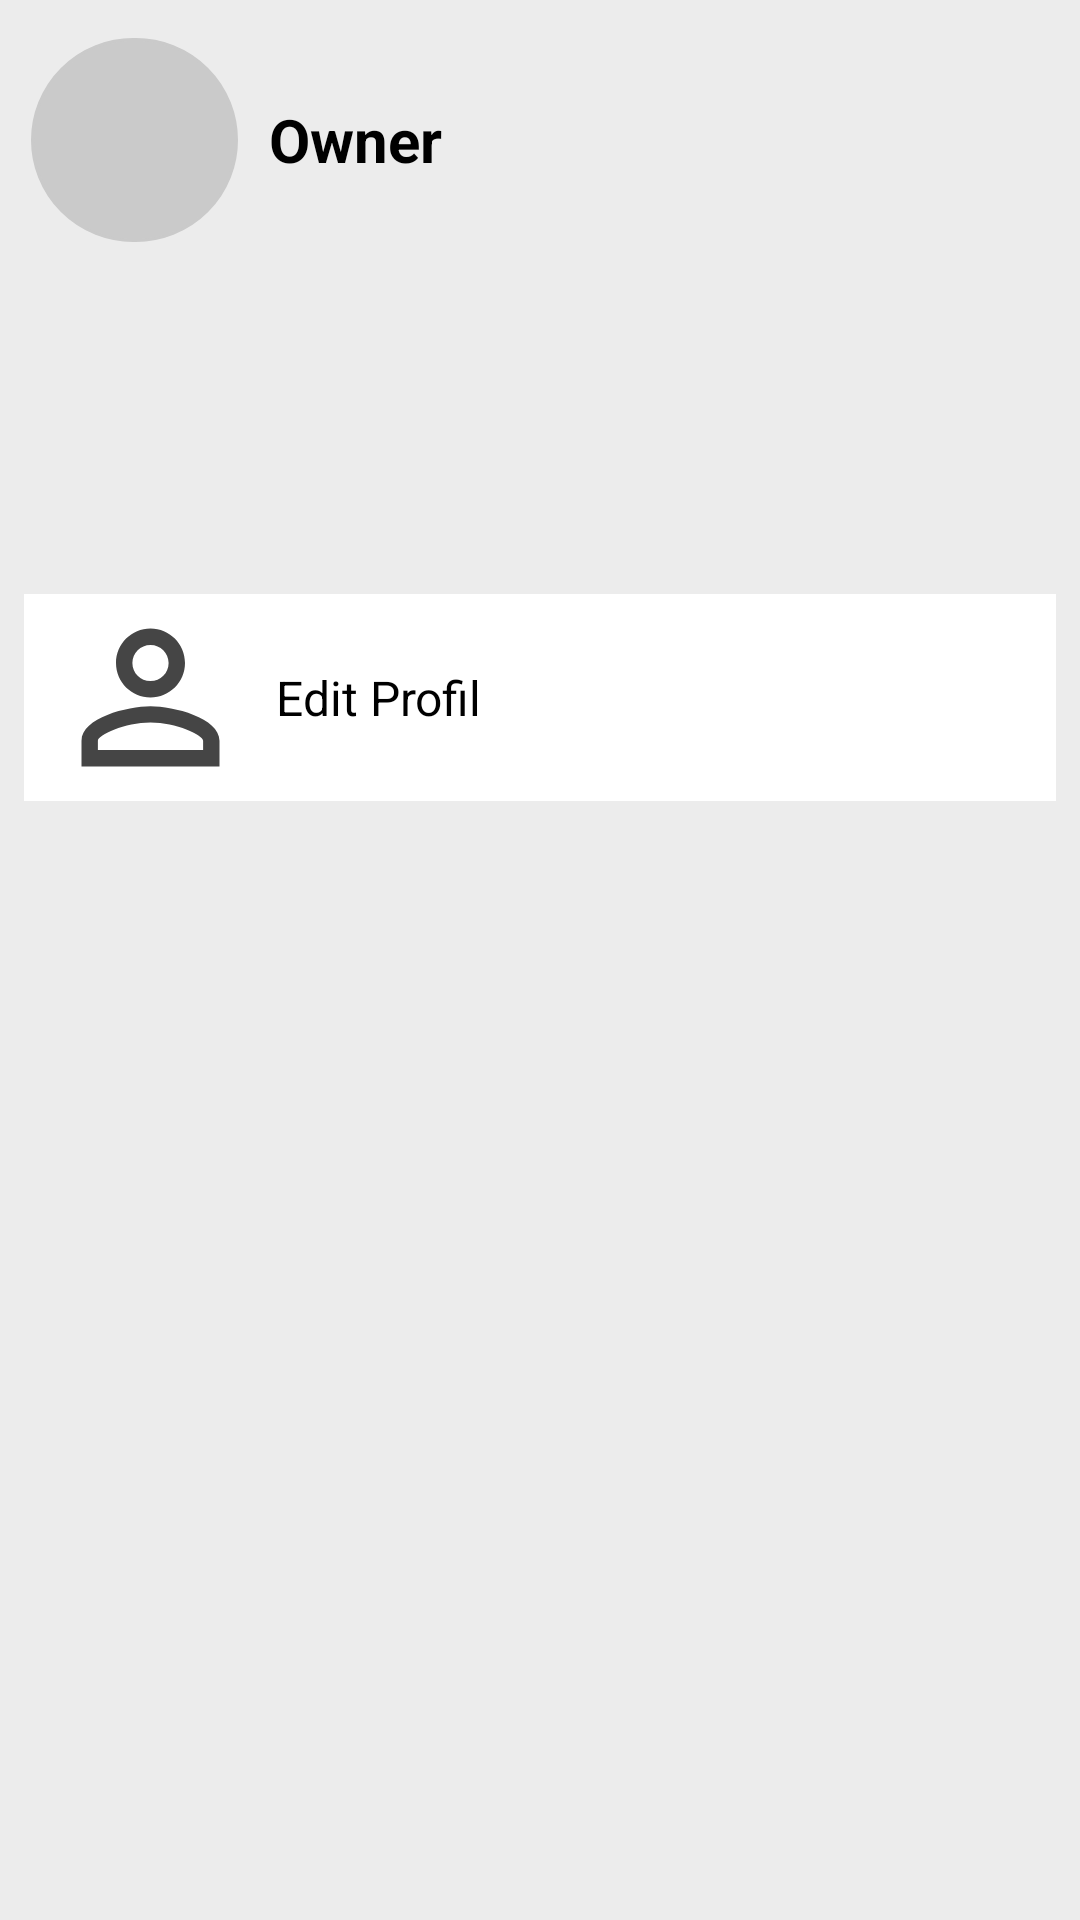

This screen was rendered from an Android layout file. Write that file and the resources it references.
<!-- AndroidManifest.xml: application theme Theme.TAVERENT -->
<!-- res/layout/fragment_akun_sewa.xml -->
<?xml version="1.0" encoding="utf-8"?>
<FrameLayout xmlns:android="http://schemas.android.com/apk/res/android"
    xmlns:app="http://schemas.android.com/apk/res-auto"
    xmlns:tools="http://schemas.android.com/tools"
    android:layout_width="match_parent"
    android:layout_height="match_parent"
    tools:context=".AkunSewa">

    

    <androidx.constraintlayout.widget.ConstraintLayout
        android:layout_width="match_parent"
        android:layout_height="match_parent"
        android:background="#ececec"
        android:backgroundTint="#ececec">

        <LinearLayout
            android:id="@+id/linearLayout4"
            android:layout_width="match_parent"
            android:layout_height="355dp"
            android:gravity="center"
            android:orientation="vertical"
            app:layout_constraintBottom_toBottomOf="parent"
            app:layout_constraintEnd_toEndOf="parent"
            app:layout_constraintHorizontal_bias="1.0"
            app:layout_constraintStart_toStartOf="parent"
            app:layout_constraintTop_toBottomOf="@+id/linearLayout5"
            app:layout_constraintVertical_bias="0.022">

            <LinearLayout
                android:id="@+id/btneditprofilSewa"
                android:layout_width="344dp"
                android:layout_height="69dp"
                android:background="#FFFFFF"
                android:gravity="left"
                android:orientation="horizontal">

                <ImageView
                    android:id="@+id/imageView7"
                    android:layout_width="wrap_content"
                    android:layout_height="match_parent"
                    android:layout_weight="1"
                    android:src="@drawable/ic_baseline_person_outline_24" />

                <TextView
                    android:id="@+id/textView22"
                    android:layout_width="200dp"
                    android:layout_height="match_parent"
                    android:layout_weight="1"
                    android:gravity="center|left"
                    android:text="Edit Profil"
                    android:textColor="#000000"
                    android:textSize="16sp" />
            </LinearLayout>

            <View
                android:id="@+id/view10"
                android:layout_width="match_parent"
                android:layout_height="20dp"
                android:background="#ececec" />

            <View
                android:id="@+id/view7"
                android:layout_width="match_parent"
                android:layout_height="20dp"
                android:background="#ececec" />

            <View
                android:id="@+id/view5"
                android:layout_width="match_parent"
                android:layout_height="20dp"
                android:background="#ececec" />

        </LinearLayout>

        <LinearLayout
            android:id="@+id/linearLayout5"
            android:layout_width="290dp"
            android:layout_height="68dp"
            android:orientation="horizontal"
            app:layout_constraintBottom_toBottomOf="parent"
            app:layout_constraintEnd_toEndOf="parent"
            app:layout_constraintHorizontal_bias="0.146"
            app:layout_constraintStart_toStartOf="parent"
            app:layout_constraintTop_toTopOf="parent"
            app:layout_constraintVertical_bias="0.022">

            <ImageView
                android:id="@+id/imageView15"
                android:layout_width="69dp"
                android:layout_height="match_parent"
                android:background="@drawable/rounded_corner"
                android:src="@drawable/ic_baseline_person_24" />

            <TextView
                android:id="@+id/textView28"
                android:layout_width="wrap_content"
                android:layout_height="wrap_content"
                android:layout_weight="1" />

            <TextView
                android:id="@+id/txOwnerUsername"
                android:layout_width="200dp"
                android:layout_height="match_parent"
                android:layout_weight="1"
                android:gravity="center|left"
                android:text="Owner"
                android:textColor="#000000"
                android:textSize="20sp"
                android:textStyle="bold" />

        </LinearLayout>

        <ImageView
            android:id="@+id/imageView17"
            android:layout_width="55dp"
            android:layout_height="54dp"
            app:layout_constraintBottom_toBottomOf="parent"
            app:layout_constraintEnd_toEndOf="parent"
            app:layout_constraintHorizontal_bias="1.0"
            app:layout_constraintStart_toStartOf="parent"
            app:layout_constraintTop_toTopOf="parent"
            app:layout_constraintVertical_bias="0.001"
            android:src="@drawable/ic_baseline_logout_24" />

    </androidx.constraintlayout.widget.ConstraintLayout>

</FrameLayout>
<!-- resources referenced by this layout -->
<resources>
  <!-- drawable ic_baseline_person_outline_24 (drawable) -->
  <vector android:height="24dp" android:tint="#454545"
      android:viewportHeight="24" android:viewportWidth="24"
      android:width="24dp" xmlns:android="http://schemas.android.com/apk/res/android">
      <path android:fillColor="@android:color/white" android:pathData="M12,5.9c1.16,0 2.1,0.94 2.1,2.1s-0.94,2.1 -2.1,2.1S9.9,9.16 9.9,8s0.94,-2.1 2.1,-2.1m0,9c2.97,0 6.1,1.46 6.1,2.1v1.1L5.9,18.1L5.9,17c0,-0.64 3.13,-2.1 6.1,-2.1M12,4C9.79,4 8,5.79 8,8s1.79,4 4,4 4,-1.79 4,-4 -1.79,-4 -4,-4zM12,13c-2.67,0 -8,1.34 -8,4v3h16v-3c0,-2.66 -5.33,-4 -8,-4z"/>
  </vector>
  <!-- drawable rounded_corner (drawable) -->
  <?xml version="1.0" encoding="utf-8"?>
  <shape xmlns:android="http://schemas.android.com/apk/res/android" >
      <stroke
          android:width="1dp"
          android:color="#CACACA" />
  
      <solid android:color="#CACACA" />
  
      <padding
          android:left="1dp"
          android:right="1dp"
          android:bottom="1dp"
          android:top="1dp"/>
  
      <corners android:radius="1000dp" />
  </shape>
  <style name="Theme.TAVERENT" parent="Theme.MaterialComponents.DayNight.NoActionBar">
          
          <item name="colorPrimary">#FF0B5351</item>
          <item name="colorPrimaryVariant">#FF0B5351</item>
          <item name="colorOnPrimary">#FFFFFFFF</item>
          
          <item name="colorSecondary">#FFDDA15E</item>
          <item name="colorSecondaryVariant">#FFDDA15E</item>
          <item name="colorOnSecondary">#FFBC6C25</item>
          
          <item name="android:statusBarColor" tools:targetApi="l">?attr/colorPrimaryVariant</item>
          
      </style>
</resources>
